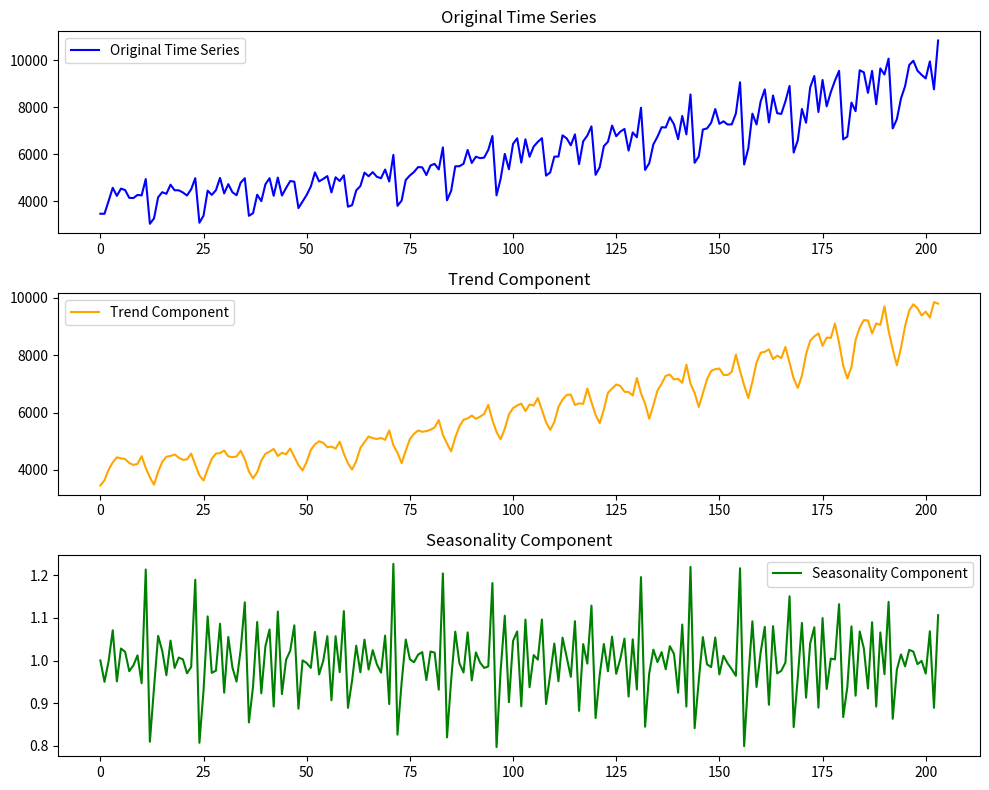

Write the Python code that produced this figure.
import matplotlib.pyplot as plt

def moving_average(y, d):
    """Calculates the moving average (trend) with window size d."""
    n = len(y)
    trend = [0] * n
    for t in range(n):
        # Define window boundaries
        start = max(0, t - d // 2)
        end = min(n, t + d // 2 + 1)
        
        # Calculate the moving average for the current window
        sum_y = sum(y[start:end])
        trend[t] = sum_y / (end - start)  # Average of the window
    return trend

def calculate_seasonality(y, trend):
    """Calculates the seasonality component by dividing the time series by the trend."""
    seasonality = [0] * len(y)
    for t in range(len(y)):
        if trend[t] != 0:  # Avoid division by zero
            seasonality[t] = y[t] / trend[t]
        else:
            seasonality[t] = 0
    return seasonality

# Example data (time series)
y = [3459, 3458, 4002, 4564, 4221, 4529, 4466, 4137, 4126, 4259, 4240, 4936, 
     3031, 3261, 4160, 4377, 4307, 4696, 4458, 4457, 4364, 4236, 4500, 4974, 
     3075, 3377, 4443, 4261, 4460, 4985, 4324, 4719, 4374, 4248, 4784, 4971, 
     3370, 3484, 4269, 3994, 4715, 4974, 4223, 5000, 4235, 4554, 4851, 4826, 
     3699, 3983, 4262, 4619, 5219, 4836, 4941, 5062, 4365, 5012, 4850, 5097, 
     3758, 3825, 4454, 4635, 5210, 5057, 5231, 5034, 4970, 5342, 4831, 5965, 
     3796, 4019, 4898, 5090, 5237, 5447, 5435, 5107, 5515, 5583, 5346, 6286, 
     4032, 4435, 5479, 5483, 5587, 6176, 5621, 5889, 5828, 5849, 6180, 6771, 
     4243, 4952, 6008, 5353, 6435, 6673, 5636, 6630, 5887, 6322, 6520, 6678, 
     5082, 5216, 5893, 5894, 6799, 6667, 6374, 6840, 5575, 6545, 6789, 7180, 
     5117, 5442, 6337, 6525, 7216, 6761, 6958, 7070, 6148, 6924, 6716, 7975, 
     5326, 5609, 6414, 6741, 7144, 7133, 7568, 7266, 6634, 7626, 6843, 8540, 
     5629, 5898, 7045, 7094, 7333, 7918, 7289, 7396, 7259, 7268, 7731, 9058, 
     5557, 6237, 7723, 7262, 8241, 8757, 7352, 8496, 7741, 7710, 8247, 8902, 
     6066, 6590, 7923, 7335, 8843, 9327, 7792, 9156, 8037, 8640, 9128, 9545, 
     6627, 6743, 8195, 7828, 9570, 9484, 8608, 9543, 8123, 9649, 9390, 10065, 
     7093, 7483, 8365, 8895, 9794, 9977, 9553, 9375, 9225, 9948, 8758, 10839]

d = 3  # Window size for moving average (can be adjusted based on the dataset)

# Calculate trend and seasonality
trend = moving_average(y, d)
seasonality = calculate_seasonality(y, trend)

# Visualization using matplotlib
plt.figure(figsize=(10, 8))

# Plot original time series
plt.subplot(3, 1, 1)
plt.plot(y, label='Original Time Series', color='blue')
plt.title('Original Time Series')
plt.legend()

# Plot trend
plt.subplot(3, 1, 2)
plt.plot(trend, label='Trend Component', color='orange')
plt.title('Trend Component')
plt.legend()

# Plot seasonality
plt.subplot(3, 1, 3)
plt.plot(seasonality, label='Seasonality Component', color='green')
plt.title('Seasonality Component')
plt.legend()

# Adjust layout and show the plot
plt.tight_layout()
plt.show()
